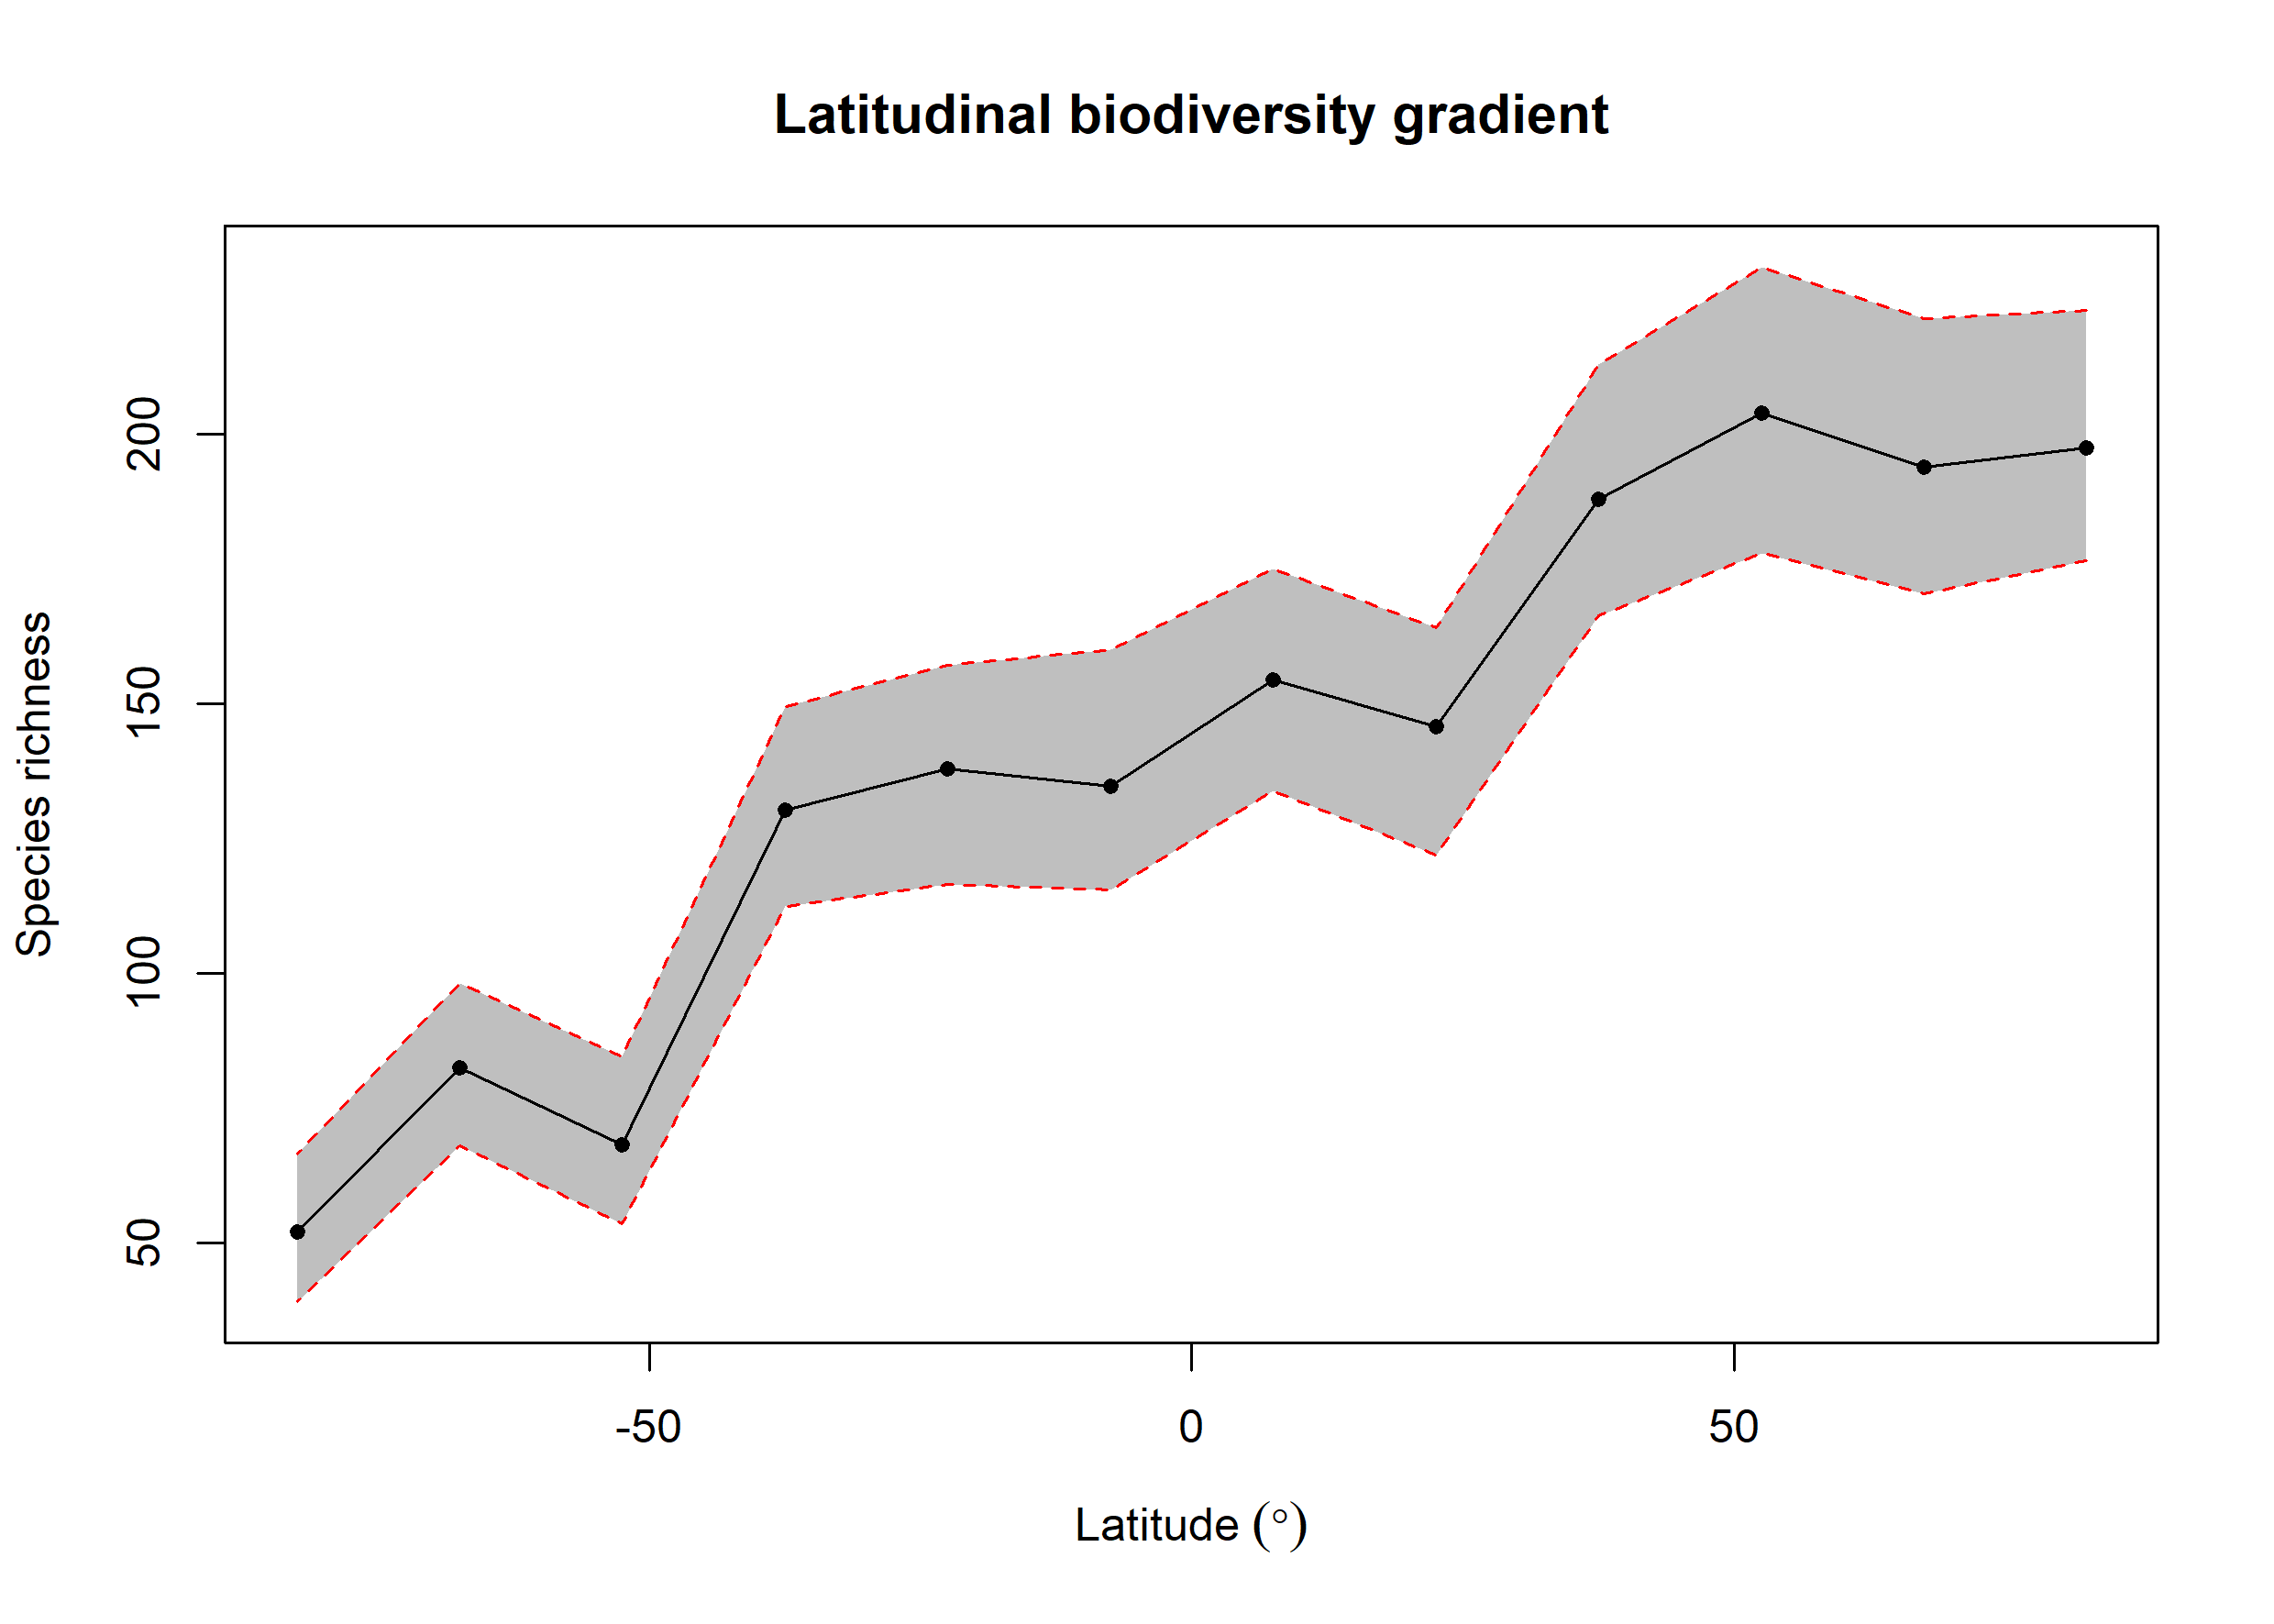

The table this chart was drawn from, first rows:
bin, max, min, mid, hemisphere, mean_richness, CI.Lower, CI.Upper
1, 90, 75, 82.5, N, 197.5, 176.5, 223.1
2, 75, 60, 67.5, N, 193.9, 170.5, 221.5
3, 60, 45, 52.5, N, 203.9, 177.9, 231.1
4, 45, 30, 37.5, N, 188, 166.4, 213
5, 30, 15, 22.5, N, 145.8, 122, 164.1
6, 15, 0, 7.5, N, 154.4, 133.8, 175.1
7, 0, -15, -7.5, S, 134.8, 115.5, 160
8, -15, -30, -22.5, S, 137.8, 116.5, 157.1
9, -30, -45, -37.5, S, 130.2, 112.5, 149.5
10, -45, -60, -52.5, S, 68.24, 53.48, 84.53
11, -60, -75, -67.5, S, 82.44, 68, 98.05
12, -75, -90, -82.5, S, 51.96, 39, 66.53
